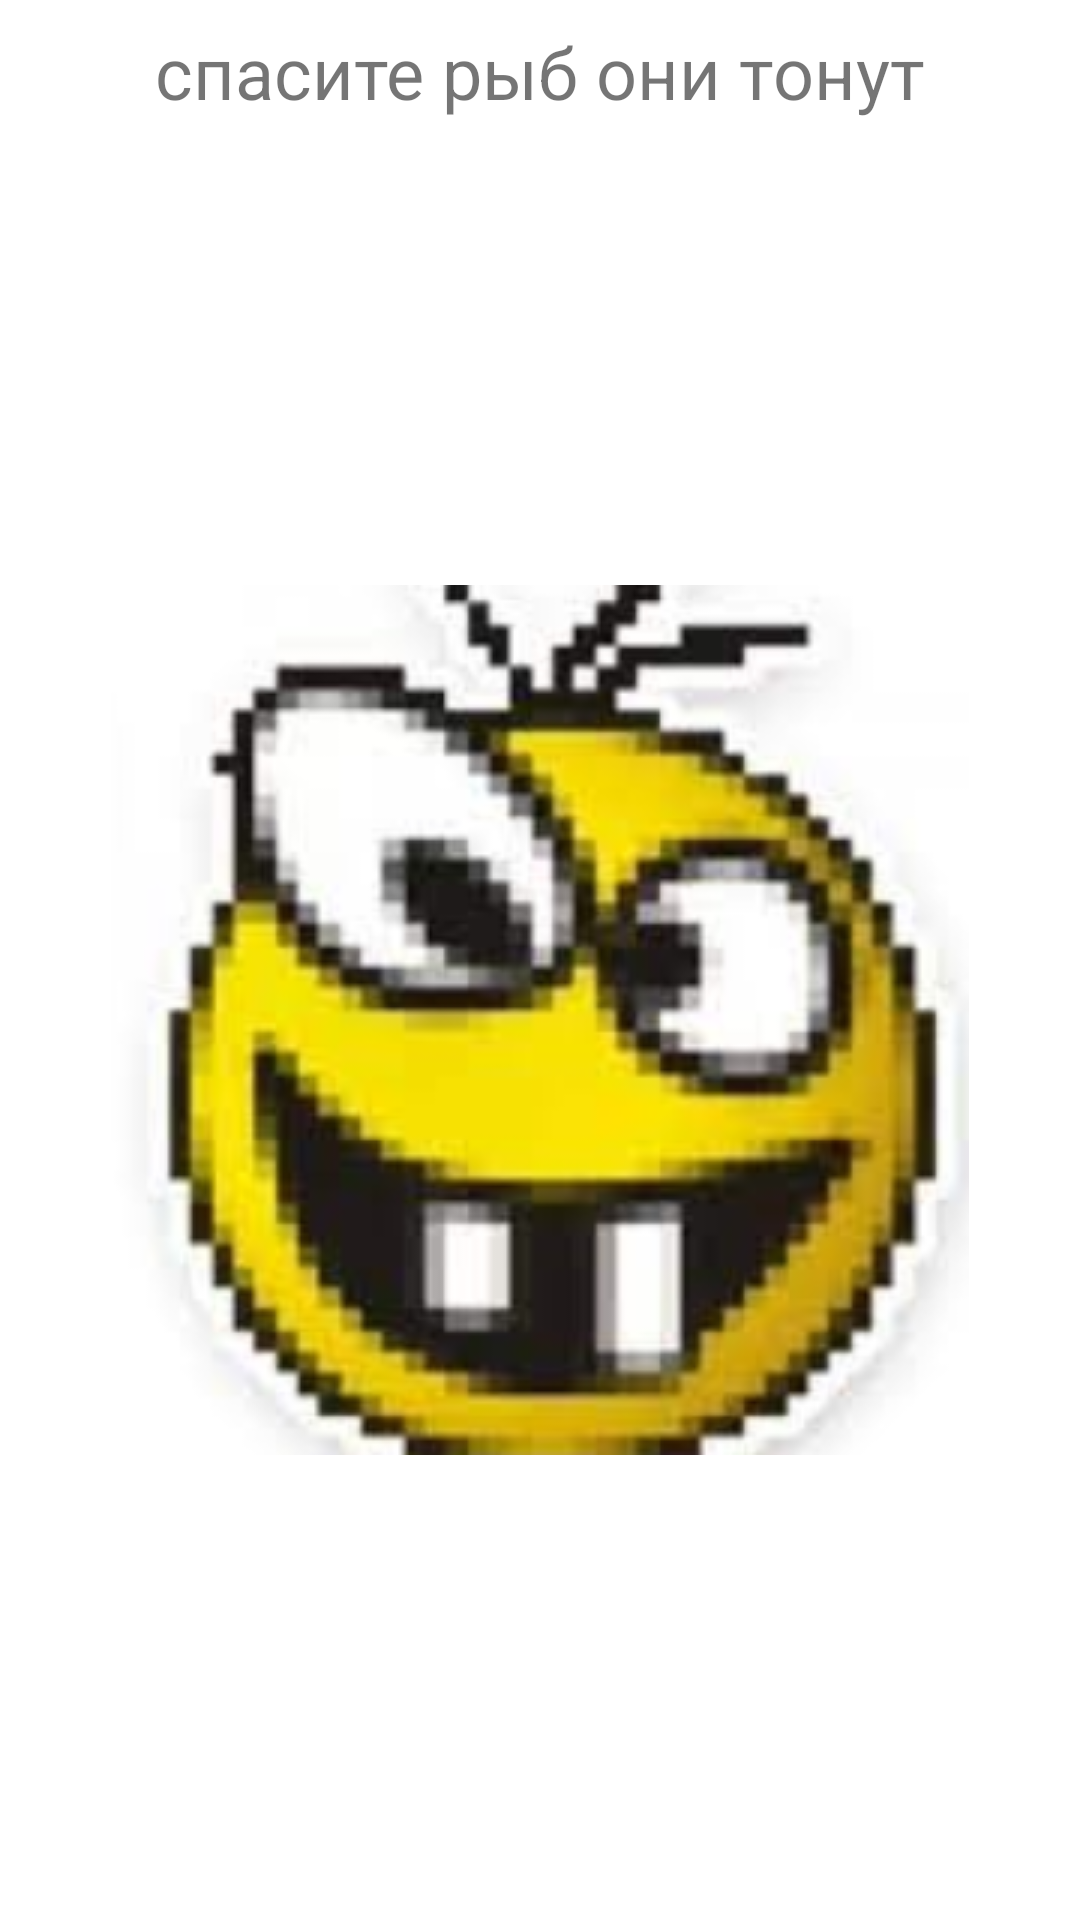

Android layout source for this screen:
<!-- AndroidManifest.xml: application theme Theme.Pr2 -->
<!-- res/layout/fragment_four.xml -->
<?xml version="1.0" encoding="utf-8"?>
<androidx.constraintlayout.widget.ConstraintLayout xmlns:android="http://schemas.android.com/apk/res/android"
    xmlns:app="http://schemas.android.com/apk/res-auto"
    xmlns:tools="http://schemas.android.com/tools"
    android:id="@+id/constraintLayout"
    android:layout_width="match_parent"
    android:layout_height="match_parent"
    tools:context=".ui.main.PlaceholderFragment">

    <TextView
        android:id="@+id/textView2"
        android:layout_width="wrap_content"
        android:layout_height="wrap_content"
        android:layout_marginBottom="600dp"
        android:text="спасите рыб они тонут"
        android:textSize="24sp"
        app:layout_constraintBottom_toBottomOf="parent"
        app:layout_constraintEnd_toEndOf="parent"
        app:layout_constraintStart_toStartOf="parent"
        app:layout_constraintTop_toTopOf="parent"
        app:layout_constraintVertical_bias="1.0" />

    <TextView
        android:id="@+id/section_label"
        android:layout_width="wrap_content"
        android:layout_height="wrap_content"
        android:layout_marginStart="@dimen/activity_horizontal_margin"
        android:layout_marginTop="@dimen/activity_vertical_margin"
        android:layout_marginEnd="@dimen/activity_horizontal_margin"
        android:layout_marginBottom="@dimen/activity_vertical_margin"
        app:layout_constraintLeft_toLeftOf="parent"
        app:layout_constraintTop_toTopOf="@+id/constraintLayout"
        tools:layout_constraintLeft_creator="1"
        tools:layout_constraintTop_creator="1" />

    <ImageView
        android:id="@+id/imageView4"
        android:layout_width="wrap_content"
        android:layout_height="wrap_content"
        android:src="@drawable/eb"
        app:layout_constraintBottom_toBottomOf="parent"
        app:layout_constraintEnd_toEndOf="parent"
        app:layout_constraintStart_toStartOf="parent"
        app:layout_constraintTop_toBottomOf="@+id/textView2" />

</androidx.constraintlayout.widget.ConstraintLayout>
<!-- resources referenced by this layout -->
<resources>
  <!-- drawable eb: png bitmap (drawable, 115984 bytes) -->
  <style name="Theme.Pr2" parent="Theme.MaterialComponents.DayNight.DarkActionBar">
          
          <item name="colorPrimary">@color/purple_500</item>
          <item name="colorPrimaryVariant">@color/purple_700</item>
          <item name="colorOnPrimary">@color/white</item>
          
          <item name="colorSecondary">@color/teal_200</item>
          <item name="colorSecondaryVariant">@color/teal_700</item>
          <item name="colorOnSecondary">@color/black</item>
          
          <item name="android:statusBarColor">?attr/colorPrimaryVariant</item>
          
      </style>
  <!-- not gathered from this repository: default colours our renderer supplied (Android Studio template values) -->
  <color name="purple_500">#FF6200EE</color>
  <color name="purple_700">#FF3700B3</color>
  <color name="teal_200">#FF03DAC5</color>
  <color name="teal_700">#FF018786</color>
  <color name="black">#FF000000</color>
  <color name="white">#FFFFFFFF</color>
</resources>
